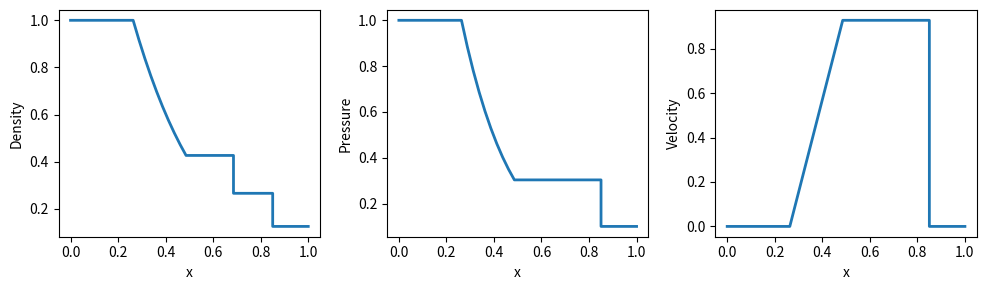

Python code for this plot:
# [redacted]
import numpy as np
from scipy import optimize
#from matplotlib import pyplot
import matplotlib.pyplot as plt

# Referance
# https://en.wikipedia.org/wiki/Sod_shock_tube
# https://physics.stackexchange.com/questions/423758/how-to-get-exact-solution-to-sod-shock-tube-test

def shock_tube_analytical_solution(gamma=1.4, r1=1., p1=1., u1=0.,r5=0.125, p5=0.1, u5=0., x_mid=0.5, time=0.2):
    # ------------
    # *** calc ***
    # ------------
    c1 = np.sqrt(gamma*p1/r1)
    c5 = np.sqrt(gamma*p5/r5)

    zeta = (gamma-1)/(gamma+1)
    beta = (gamma-1)/(2*gamma)

    f = lambda x: (x-p5)*np.sqrt((1.0-zeta)/(r5*(x+zeta*p5))) \
                  -(p1**beta -x**beta)*np.sqrt((1-zeta**2)*p1**(1.0/gamma) /(zeta**2*r1))

    p3 = optimize.brentq(f, 0, 1)
    u3 = u5 + (p3-p5)/np.sqrt(r5*0.5*((gamma+1.0)*p3 + (gamma-1)*p5))
    r3 = r1*(p3/p1)**(1.0/gamma)

    p4 = p3
    u4 = u3
    r4 = r5*(p4+zeta*p5)/(p5+zeta*p4)


    u_contact = u4
    x_contact = u_contact*time + 0.5
    u_shock = u4*r4/(r4-r5)
    x_shock = u_shock*time + 0.5
    u_wave = -c1
    x_wave = u_wave*time + 0.5

    x_sep = (u3/2.0*(gamma+1) - c1)*time + x_mid

    if (time!=0):
        x_range2 = np.linspace(x_wave, x_sep, 10)
        u2 = 2.0/(gamma+1.0)*(c1 + (x_range2-x_mid)/time)
    else:
        x_range2 = x_mid
        u2 = u1
    r2 = r1*(1.0-(gamma-1.0)/2.0*u2/c1)**(2.0/(gamma-1))
    p2 = p1*(1.0-0.5*(gamma-1.0)*u2/c1)**(2.0*gamma/(gamma-1))


    # ---------------
    # *** summary ***
    # ---------------
    x = np.copy(x_range2)
    u = np.copy(u2)
    r = np.copy(r2)
    p = np.copy(p2)


    #add region 1 left
    x = np.insert(x, 0, 0.0)
    u = np.insert(u, 0, u1)
    r = np.insert(r, 0, r1)
    p = np.insert(p, 0, p1)

    #add region 3 right
    x = np.append(x, x_contact)
    u = np.append(u, u3)
    r = np.append(r, r3)
    p = np.append(p, p3)

    #add region 4 left
    x = np.append(x, x_contact)
    u = np.append(u, u4)
    r = np.append(r, r4)
    p = np.append(p, p4)

    #add region 4 right
    x = np.append(x, x_shock)
    u = np.append(u, u4)
    r = np.append(r, r4)
    p = np.append(p, p4)

    #add region 5 left
    x = np.append(x, x_shock)
    u = np.append(u, u5)
    r = np.append(r, r5)
    p = np.append(p, p5)

    #add region 5 right
    x = np.append(x, 1.0)
    u = np.append(u, u5)
    r = np.append(r, r5)
    p = np.append(p, p5)

    #set internal energy
    int_eng = p/(r*(gamma-1.0))

    result = {}

    result["x"] = x
    result["u"] = u
    result["r"] = r
    result["p"] = p
    result["int_eng"] = int_eng

    return result


if __name__ == '__main__':

    result = shock_tube_analytical_solution()

    x = result["x"]
    u = result["u"]
    p = result["p"]
    r = result["r"]

    # ------------
    # *** Plot ***
    # ------------

    fig, (ax1, ax2, ax3) = plt.subplots(ncols=3, figsize=(10,3), sharex=True, tight_layout=True)
    ax1.plot(x, r, linewidth=2)
    ax1.set_xlabel("x")
    ax1.set_ylabel("Density")

    ax2.plot(x, p, linewidth=2)
    ax2.set_xlabel("x")
    ax2.set_ylabel("Pressure")

    ax3.plot(x, u, linewidth=2)
    ax3.set_xlabel("x")
    ax3.set_ylabel("Velocity")

    plt.show()
